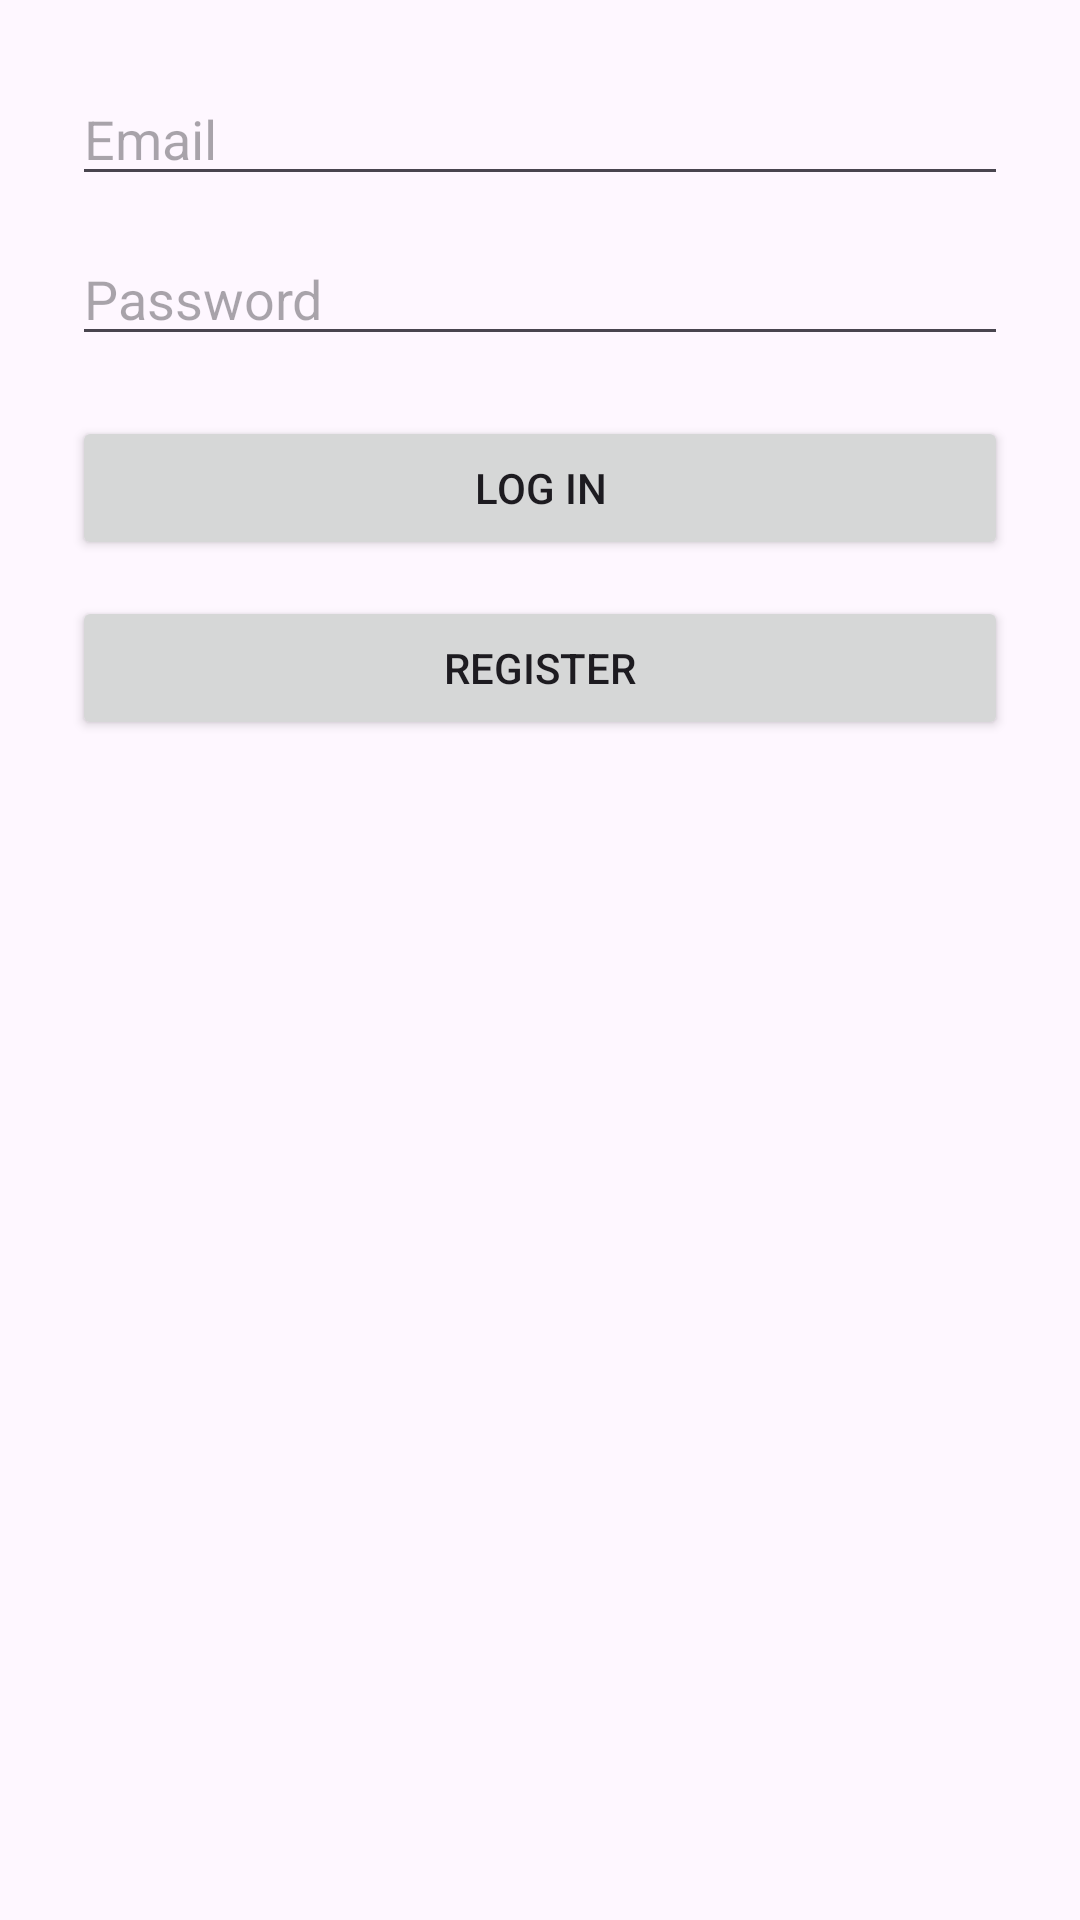

Android layout source for this screen:
<!-- AndroidManifest.xml: application theme Theme.Paw1 -->
<!-- res/layout/activity_login.xml -->
<?xml version="1.0" encoding="utf-8"?>
<LinearLayout xmlns:android="http://schemas.android.com/apk/res/android"
    android:orientation="vertical" android:padding="24dp"
    android:layout_width="match_parent" android:layout_height="match_parent">

    <EditText
        android:id="@+id/loginEmail"
        android:layout_width="match_parent"
        android:layout_height="wrap_content"
        android:hint="Email"
        android:inputType="textEmailAddress" />

    <EditText
        android:id="@+id/loginPassword"
        android:layout_width="match_parent"
        android:layout_height="wrap_content"
        android:hint="Password"
        android:inputType="textPassword"
        android:layout_marginTop="12dp" />

    <Button
        android:id="@+id/loginBtn"
        android:layout_width="match_parent"
        android:layout_height="wrap_content"
        android:text="Log In"
        android:layout_marginTop="20dp" />

    <Button
        android:id="@+id/registerBtn"
        android:layout_width="match_parent"
        android:layout_height="wrap_content"
        android:text="Register"
        android:layout_marginTop="12dp" />

</LinearLayout>
<!-- resources referenced by this layout -->
<resources>
  <style name="Theme.Paw1" parent="Base.Theme.Paw1" />
  <style name="Base.Theme.Paw1" parent="Theme.Material3.DayNight.NoActionBar">
          
          
      </style>
</resources>
